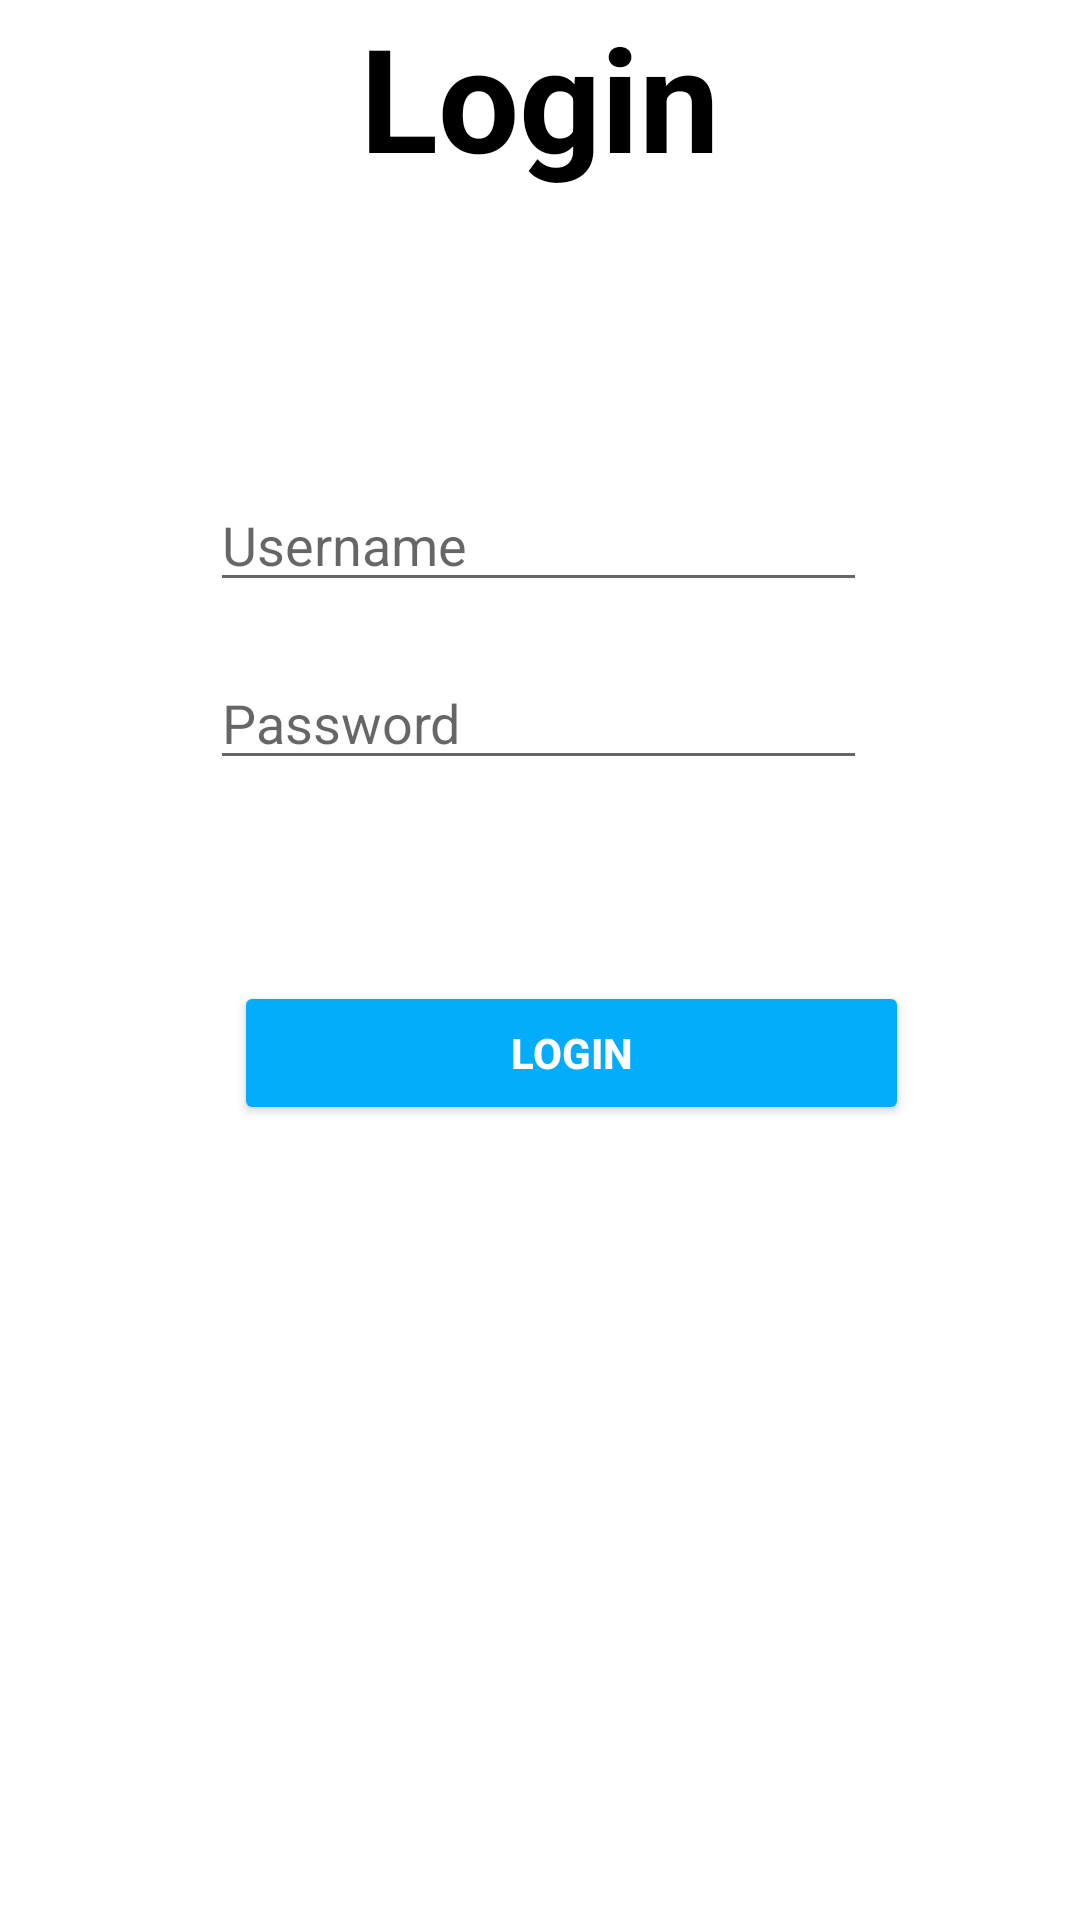

Layout XML and referenced resources for this Android screen:
<!-- AndroidManifest.xml: application theme Theme.Interview1 -->
<!-- res/layout/activity_login.xml -->
<?xml version="1.0" encoding="utf-8"?>
<RelativeLayout xmlns:android="http://schemas.android.com/apk/res/android"
    xmlns:app="http://schemas.android.com/apk/res-auto"
    xmlns:tools="http://schemas.android.com/tools"
    android:layout_width="match_parent"
    android:layout_height="match_parent"
    android:background="@color/white"
    tools:context=".ui.login.LoginActivity">


    <TextView
        android:id="@+id/txt_login"
        android:layout_width="wrap_content"
        android:layout_height="wrap_content"
       android:layout_centerHorizontal="true"
        android:layout_marginBottom="95dp"
        android:text="@string/login"
        android:textColor="@color/black"
        android:textSize="48sp"
        android:textStyle="bold"

        />

    <EditText
        android:id="@+id/edt_username"
        android:layout_width="270dp"
        android:layout_height="wrap_content"
        android:layout_below="@id/txt_login"
        android:layout_marginStart="70dp"
        android:layout_marginEnd="71dp"
        android:layout_marginBottom="18dp"
        android:hint="@string/username"
        android:textColor="@color/black" />

    <EditText
        android:id="@+id/edt_password"
        android:layout_width="270dp"
        android:layout_height="wrap_content"
        android:layout_marginStart="70dp"
        android:layout_marginEnd="71dp"
        android:layout_marginBottom="67dp"
        android:hint="@string/password"
        android:inputType="textPassword"
        android:layout_below="@id/edt_username"
         />

    <Button
        android:id="@+id/btn_login"
        android:layout_width="270dp"
        android:layout_height="wrap_content"
        android:layout_below="@id/edt_password"
        android:layout_marginStart="78dp"
        android:layout_marginEnd="57dp"
        android:layout_marginBottom="107dp"
        android:backgroundTint="@color/blue"
        android:text="@string/login"
        android:textColor="@color/white"
        android:textStyle="bold" />





</RelativeLayout>
<!-- resources referenced by this layout -->
<resources>
  <color name="black">#FF000000</color>
  <color name="blue"> #03adfc</color>
  <color name="white">#FFFFFFFF</color>
  <string name="login">Login</string>
  <string name="password">Password</string>
  <string name="username">Username</string>
  <style name="Theme.Interview1" parent="Theme.MaterialComponents.DayNight.DarkActionBar">
          
          <item name="colorPrimary">@color/blue</item>
          <item name="colorPrimaryVariant">@color/purple_700</item>
          <item name="colorOnPrimary">@color/white</item>
          
          <item name="colorSecondary">@color/teal_200</item>
          <item name="colorSecondaryVariant">@color/teal_700</item>
          <item name="colorOnSecondary">@color/black</item>
          
          <item name="android:statusBarColor" tools:targetApi="l">?attr/colorPrimaryVariant</item>
          
      </style>
  <color name="purple_700">#FF3700B3</color>
  <color name="teal_200">#FF03DAC5</color>
  <color name="teal_700">#FF018786</color>
</resources>
